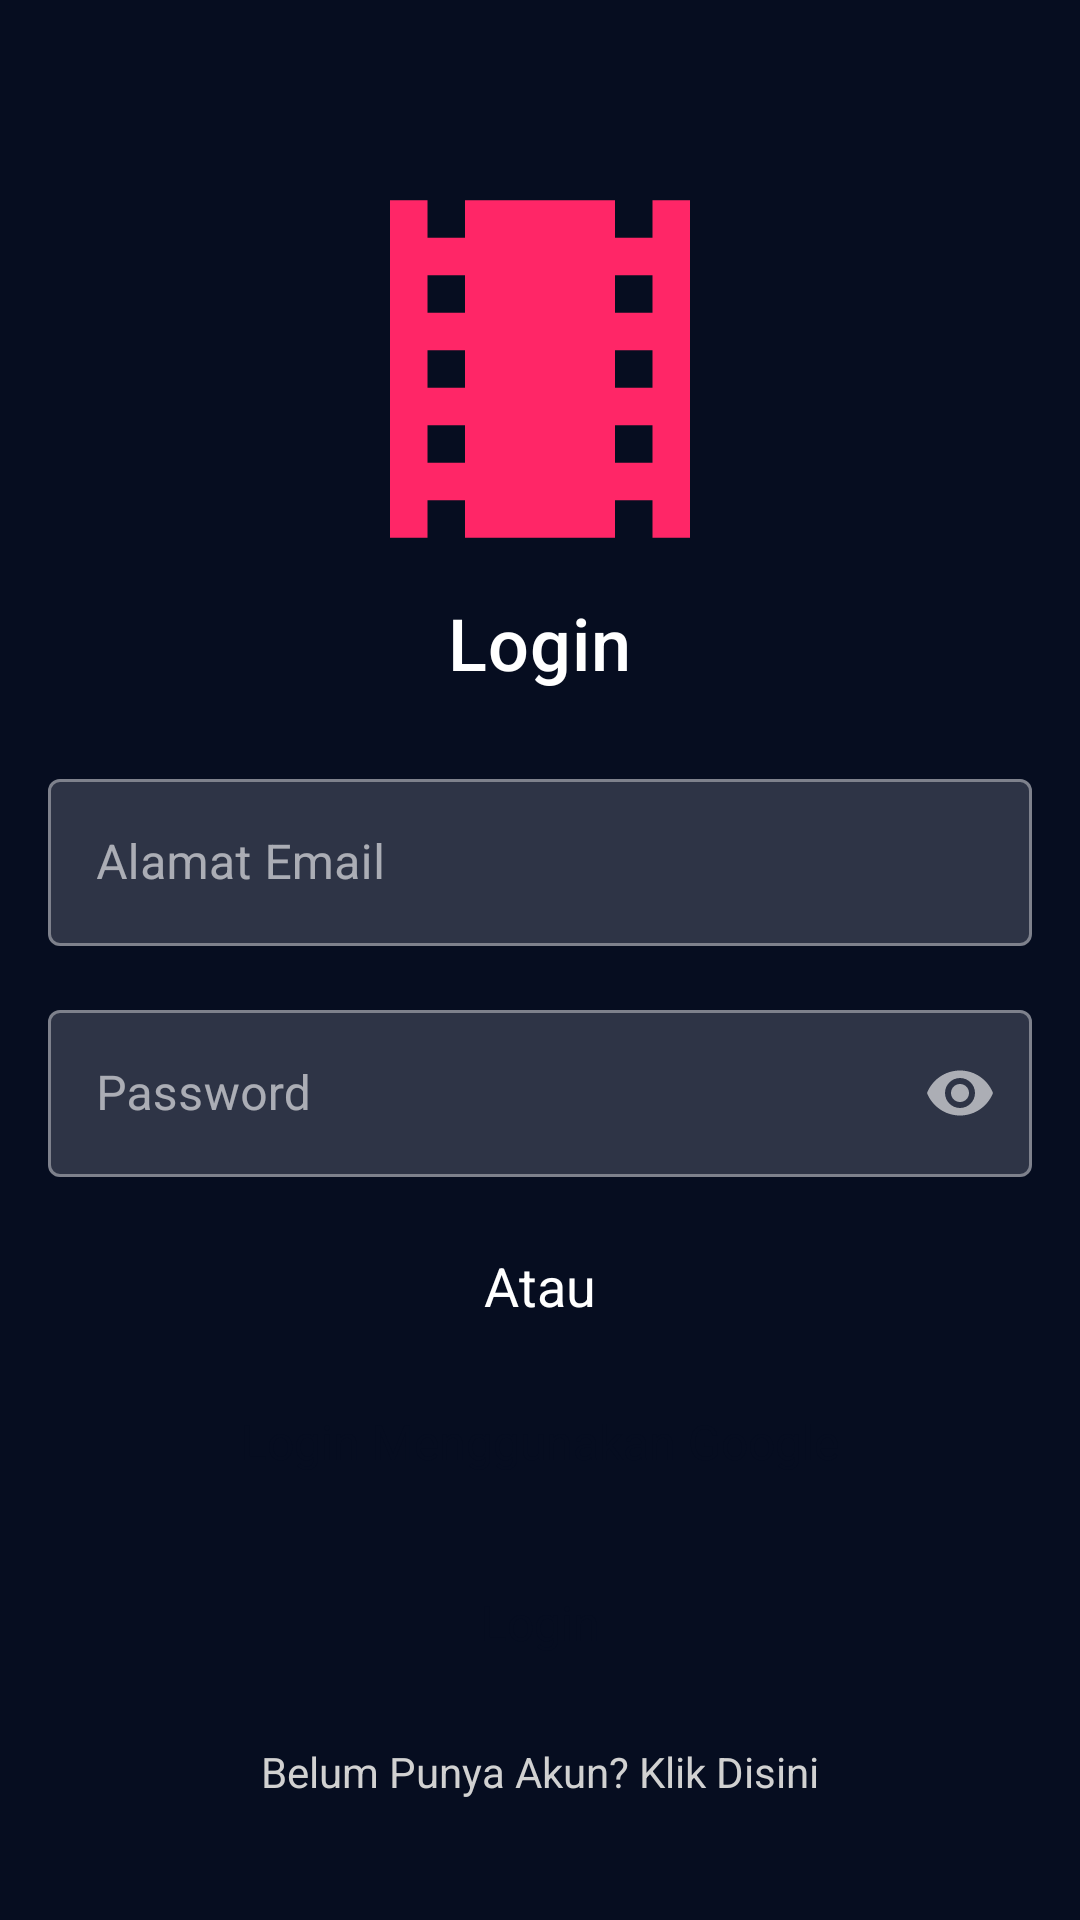

The Android layout XML behind this screen, and the referenced resources:
<!-- AndroidManifest.xml: application theme Theme.MyMovieApp.NoActionBar -->
<!-- res/layout/fragment_login.xml -->
<?xml version="1.0" encoding="utf-8"?>
<androidx.constraintlayout.widget.ConstraintLayout
    xmlns:android="http://schemas.android.com/apk/res/android"
    xmlns:app="http://schemas.android.com/apk/res-auto"
    xmlns:tools="http://schemas.android.com/tools"
    android:background="?attr/colorPrimary"
    android:padding="16dp"
    android:layout_width="match_parent"
    android:layout_height="match_parent"
    tools:context=".presentation.ui.loginuser.LoginFragment">

    <ImageView
        android:id="@+id/iv_logo"
        android:layout_width="150dp"
        android:layout_height="150dp"
        android:layout_marginTop="32dp"
        android:contentDescription="@string/app_name"
        android:src="@drawable/ic_logo"
        app:layout_constraintEnd_toEndOf="parent"
        app:layout_constraintStart_toStartOf="parent"
        app:layout_constraintTop_toTopOf="parent" />

    <TextView
        android:id="@+id/tv_title"
        style="@style/TextAppearance.MaterialComponents.Headline6"
        android:layout_width="wrap_content"
        android:layout_height="wrap_content"
        android:text="@string/text_login"
        android:textColor="@color/white"
        android:textSize="24sp"
        app:layout_constraintEnd_toEndOf="parent"
        app:layout_constraintStart_toStartOf="parent"
        app:layout_constraintTop_toBottomOf="@+id/iv_logo" />

    <com.google.android.material.textfield.TextInputLayout
        android:id="@+id/til_email"
        style="@style/TextInputLayout.OutlinedBox"
        android:layout_width="match_parent"
        android:layout_height="wrap_content"
        android:layout_marginTop="24dp"
        app:boxBackgroundColor="@color/light_black"
        app:layout_constraintEnd_toEndOf="parent"
        app:layout_constraintStart_toStartOf="parent"
        app:layout_constraintTop_toBottomOf="@+id/tv_title">

        <androidx.appcompat.widget.AppCompatEditText
            android:id="@+id/et_email"
            android:layout_width="match_parent"
            android:layout_height="wrap_content"
            android:textColor="@color/light_grey"
            android:hint="@string/text_email" />

    </com.google.android.material.textfield.TextInputLayout>

    <com.google.android.material.textfield.TextInputLayout
        android:id="@+id/til_password"
        style="@style/TextInputLayout.OutlinedBox"
        android:layout_width="match_parent"
        android:layout_height="wrap_content"
        app:boxBackgroundColor="@color/light_black"
        android:layout_marginTop="16dp"
        app:layout_constraintEnd_toEndOf="parent"
        app:layout_constraintStart_toStartOf="parent"
        app:layout_constraintTop_toBottomOf="@+id/til_email"
        app:endIconMode="password_toggle">

        <androidx.appcompat.widget.AppCompatEditText
            android:id="@+id/et_password"
            android:layout_width="match_parent"
            android:layout_height="wrap_content"
            android:textColor="@color/light_grey"
            android:hint="@string/text_password"
            android:inputType="textPassword"/>

    </com.google.android.material.textfield.TextInputLayout>

    <TextView
        android:id="@+id/tv_or"
        style="@style/TextAppearance.MaterialComponents.Headline5"
        android:layout_width="wrap_content"
        android:layout_height="wrap_content"
        android:text="@string/text_or"
        android:textColor="@color/white"
        android:layout_marginTop="24dp"
        android:textSize="18sp"
        app:layout_constraintEnd_toEndOf="parent"
        app:layout_constraintStart_toStartOf="parent"
        app:layout_constraintTop_toBottomOf="@+id/til_password" />

    <Button
        android:id="@+id/btn_login_google"
        style="@style/Widget.Material3.Button.ElevatedButton"
        android:layout_width="match_parent"
        android:layout_height="wrap_content"
        android:layout_marginBottom="16dp"
        android:backgroundTint="@color/yellow"
        android:text="@string/text_login_google"
        android:textColor="@color/black"
        android:layout_marginTop="16dp"
        android:textSize="16sp"
        app:layout_constraintEnd_toEndOf="parent"
        app:layout_constraintStart_toStartOf="parent"
        app:layout_constraintTop_toBottomOf="@+id/tv_or" />

    <Button
        android:id="@+id/btn_login"
        style="@style/Widget.Material3.Button.ElevatedButton"
        android:layout_width="match_parent"
        android:layout_height="wrap_content"
        android:textColor="@color/black"
        android:backgroundTint="@color/yellow"
        android:text="@string/text_login"
        android:textSize="16sp"
        android:layout_marginBottom="16dp"
        app:layout_constraintBottom_toTopOf="@+id/tv_register"
        app:layout_constraintEnd_toEndOf="parent"
        app:layout_constraintStart_toStartOf="parent" />

    <TextView
        android:id="@+id/tv_register"
        style="@style/Widget.MaterialComponents.TextView"
        android:layout_width="wrap_content"
        android:layout_height="wrap_content"
        android:layout_marginBottom="24dp"
        android:textColor="@color/light_grey"
        android:text="@string/text_dont_have_account"
        android:textSize="14sp"
        app:layout_constraintBottom_toBottomOf="parent"
        app:layout_constraintEnd_toEndOf="parent"
        app:layout_constraintStart_toStartOf="parent" />

    <ProgressBar
        android:id="@+id/pb_login"
        android:layout_width="wrap_content"
        android:layout_height="wrap_content"
        android:visibility="gone"
        tools:visibility="visible"
        app:layout_constraintBottom_toBottomOf="parent"
        app:layout_constraintLeft_toLeftOf="parent"
        app:layout_constraintRight_toRightOf="parent"
        app:layout_constraintTop_toTopOf="parent" />

    <TextView
        android:id="@+id/tv_error"
        android:layout_width="match_parent"
        android:layout_height="wrap_content"
        android:layout_marginHorizontal="16dp"
        android:textAlignment="center"
        android:visibility="gone"
        tools:visibility="visible"
        app:layout_constraintBottom_toBottomOf="parent"
        app:layout_constraintLeft_toLeftOf="parent"
        app:layout_constraintRight_toRightOf="parent"
        app:layout_constraintTop_toTopOf="parent"
        tools:text="No Result data found" />

</androidx.constraintlayout.widget.ConstraintLayout>
<!-- resources referenced by this layout -->
<resources>
  <color name="black">#060D20</color>
  <color name="light_black">#2E3446</color>
  <color name="light_grey">#D1D1D1</color>
  <color name="white">#FFFFFFFF</color>
  <color name="yellow">#FEB800</color>
  <!-- drawable ic_logo (drawable) -->
  <vector android:height="24dp" android:tint="@color/pink"
      android:viewportHeight="24" android:viewportWidth="24"
      android:width="24dp" xmlns:android="http://schemas.android.com/apk/res/android">
      <path android:fillColor="@android:color/white" android:pathData="M18,3v2h-2L16,3L8,3v2L6,5L6,3L4,3v18h2v-2h2v2h8v-2h2v2h2L20,3h-2zM8,17L6,17v-2h2v2zM8,13L6,13v-2h2v2zM8,9L6,9L6,7h2v2zM18,17h-2v-2h2v2zM18,13h-2v-2h2v2zM18,9h-2L16,7h2v2z"/>
  </vector>
  <string name="app_name">My Movies</string>
  <string name="text_dont_have_account">Belum Punya Akun? Klik Disini</string>
  <string name="text_email">Alamat Email</string>
  <string name="text_login">Login</string>
  <string name="text_login_google">Login Menggunakan Google</string>
  <string name="text_or">Atau</string>
  <string name="text_password">Password</string>
  <style name="TextInputLayout.OutlinedBox" parent="Widget.MaterialComponents.TextInputLayout.OutlinedBox">
          <item name="materialThemeOverlay">@style/ThemeOverlay.App.TextInputLayout.OutlinedBox</item>
      </style>
  <style name="Theme.MyMovieApp.NoActionBar" parent="Theme.MaterialComponents.DayNight.NoActionBar">
          <item name="colorPrimary">@color/black</item>
          <item name="colorPrimaryVariant">@color/light_black</item>
          <item name="colorOnPrimary">@color/white</item>
          
          <item name="colorSecondary">@color/pink</item>
          <item name="colorSecondaryVariant">@color/yellow</item>
          <item name="colorOnSecondary">@color/black</item>
          
          <item name="android:statusBarColor">?attr/colorPrimary</item>
          
          <item name="android:textColor">?attr/colorOnPrimary</item>
          
      </style>
  <color name="pink">#FF2667</color>
  <style name="ThemeOverlay.App.TextInputLayout.OutlinedBox" parent="">
          <item name="editTextStyle">@style/Widget.MaterialComponents.TextInputEditText.OutlinedBox</item>
          <item name="colorPrimary">@color/white</item>
          <item name="colorSecondary">@color/pink</item>
          <item name="colorOnSurface">@color/white</item>
      </style>
</resources>
